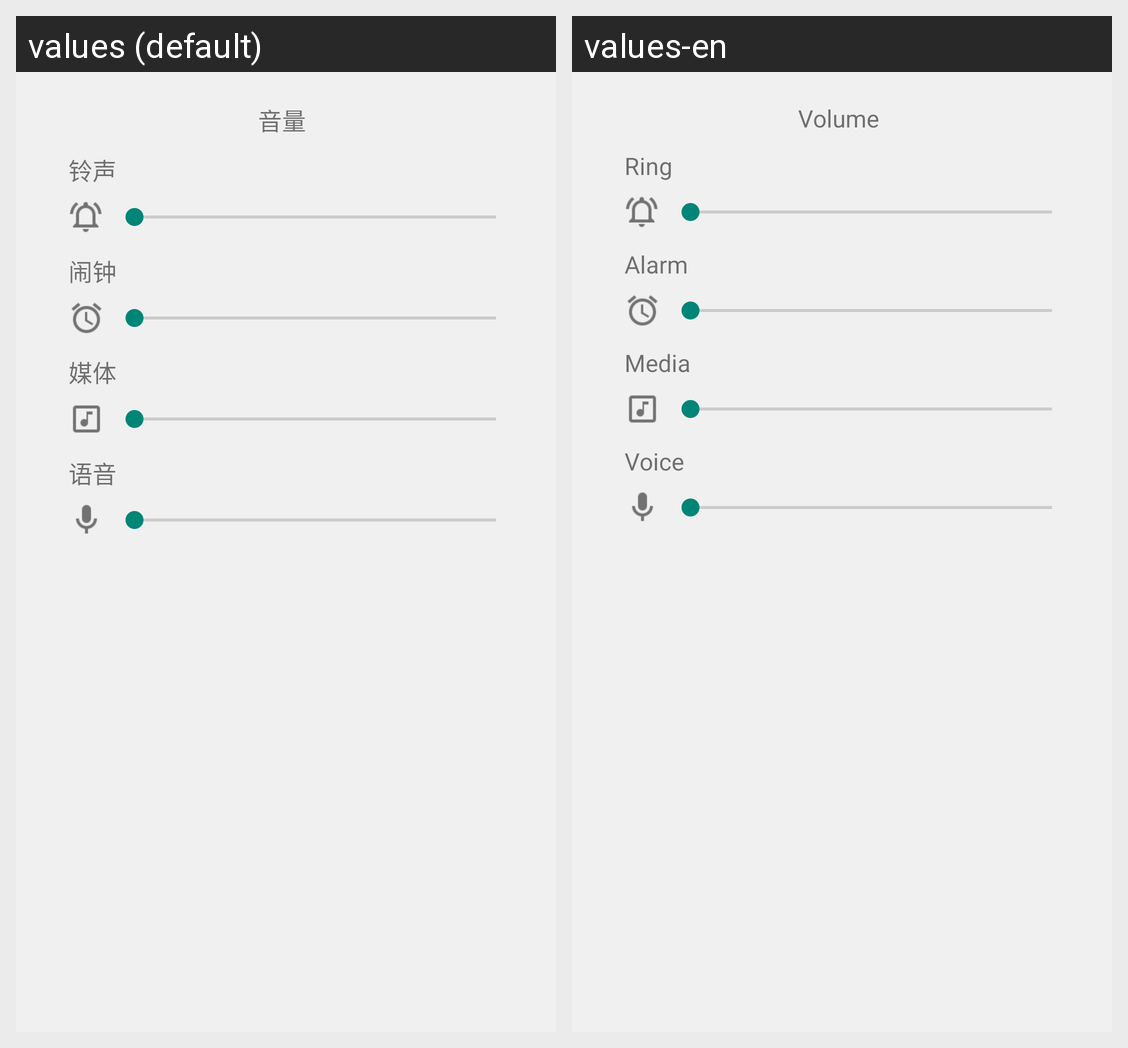

Strings drawn on this Android screen and how each of the app's shown locales translates them:
Android screen res/layout/activity_volume.xml rendered under 2 locales, left to right: values (default), values-en. Device: Nexus 5 (rendered at 1080×1920; each locale shown at half size, 540×960, under a caption strip naming it); theme AppTheme.
Strings drawn on this screen, with the default value and each locale's value (text and hints the layout hard-codes, and strings that could not be matched under every locale, appear in the picture but are not listed):

sound
  values: 音量
  values-en: Volume

ring
  values: 铃声
  values-en: Ring

alarm
  values: 闹钟
  values-en: Alarm

media
  values: 媒体
  values-en: Media

voice
  values: 语音
  values-en: Voice
